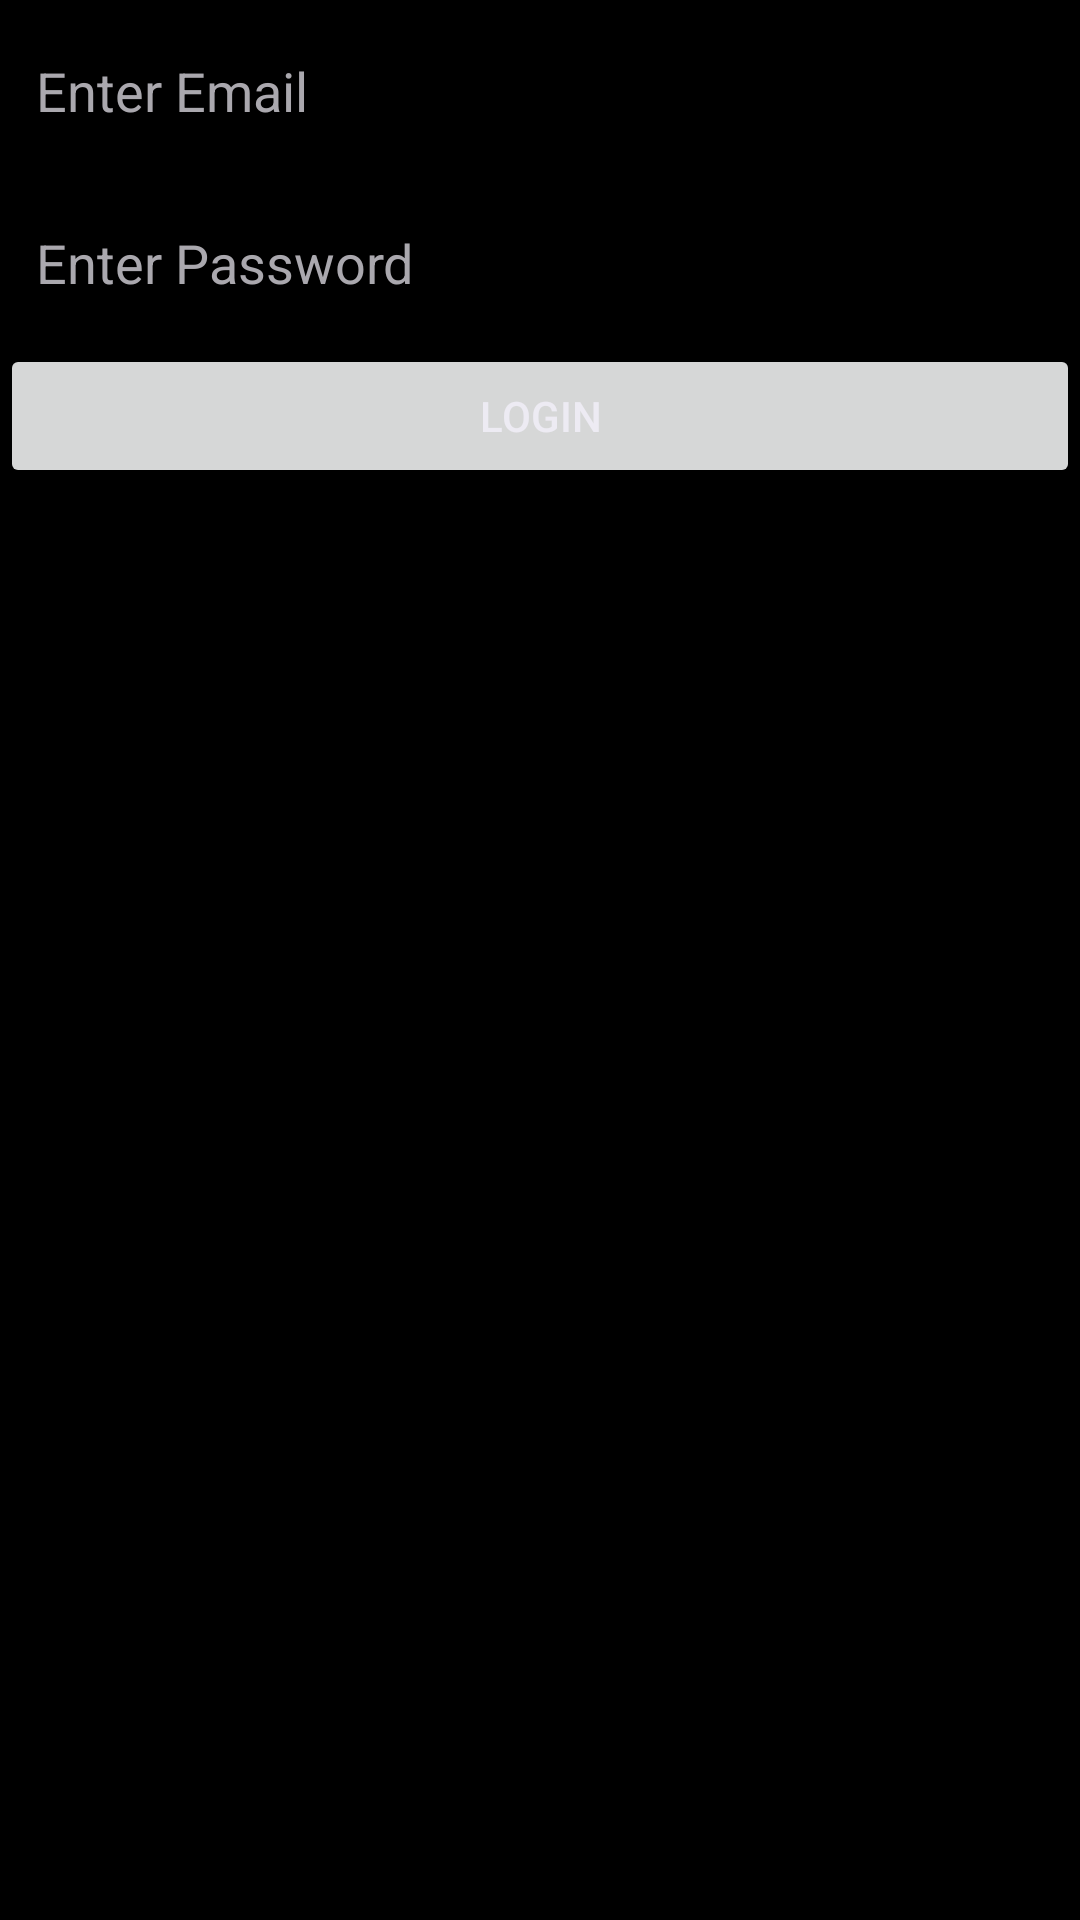

Reconstruct the res/layout file that produces this screen, plus the resources it refers to.
<!-- AndroidManifest.xml: application theme Theme.SplitPay -->
<!-- res/layout/loginlayout.xml -->
<?xml version="1.0" encoding="utf-8"?>
<LinearLayout xmlns:android="http://schemas.android.com/apk/res/android"
             android:layout_width="match_parent"
             android:layout_height="match_parent"
    android:orientation="vertical"
    android:background="@color/black">
  <EditText
      android:layout_width="match_parent"
      android:layout_height="wrap_content"
      android:textColor="@color/white"
      android:textColorHint="@color/gray"
      android:layout_margin="8dp"
      android:hint="Enter Email"
      android:id="@+id/emailEdit"/>
    <EditText
        android:layout_width="match_parent"
        android:layout_height="wrap_content"
        android:textColor="@color/white"
        android:textColorHint="@color/gray"
        android:layout_margin="8dp"
        android:hint="Enter Password"
        android:id="@+id/editpassword"
        android:inputType="textPassword"/>
<Button
    android:layout_width="match_parent"
    android:layout_height="wrap_content"
    android:textColor="@color/white"
    android:id="@+id/login"
    android:text="Login"/>

</LinearLayout>
<!-- resources referenced by this layout -->
<resources>
  <color name="black">#FF000000</color>
  <color name="gray">#FFAAA8AE</color>
  <color name="white">#FFEDEBF3</color>
  <style name="Theme.SplitPay" parent="Theme.MaterialComponents.DayNight.DarkActionBar">
          
          <item name="colorPrimary">@color/purple_500</item>
          <item name="colorPrimaryVariant">@color/purple_700</item>
          <item name="colorOnPrimary">@color/white</item>
          
          <item name="colorSecondary">@color/teal_200</item>
          <item name="colorSecondaryVariant">@color/teal_700</item>
          <item name="colorOnSecondary">@color/black</item>
          
          <item name="android:statusBarColor">?attr/colorPrimaryVariant</item>
          
      </style>
  <color name="purple_500">#FF6200EE</color>
  <color name="purple_700">#FF3700B3</color>
  <color name="teal_200">#FF03DAC5</color>
  <color name="teal_700">#FF018786</color>
</resources>
